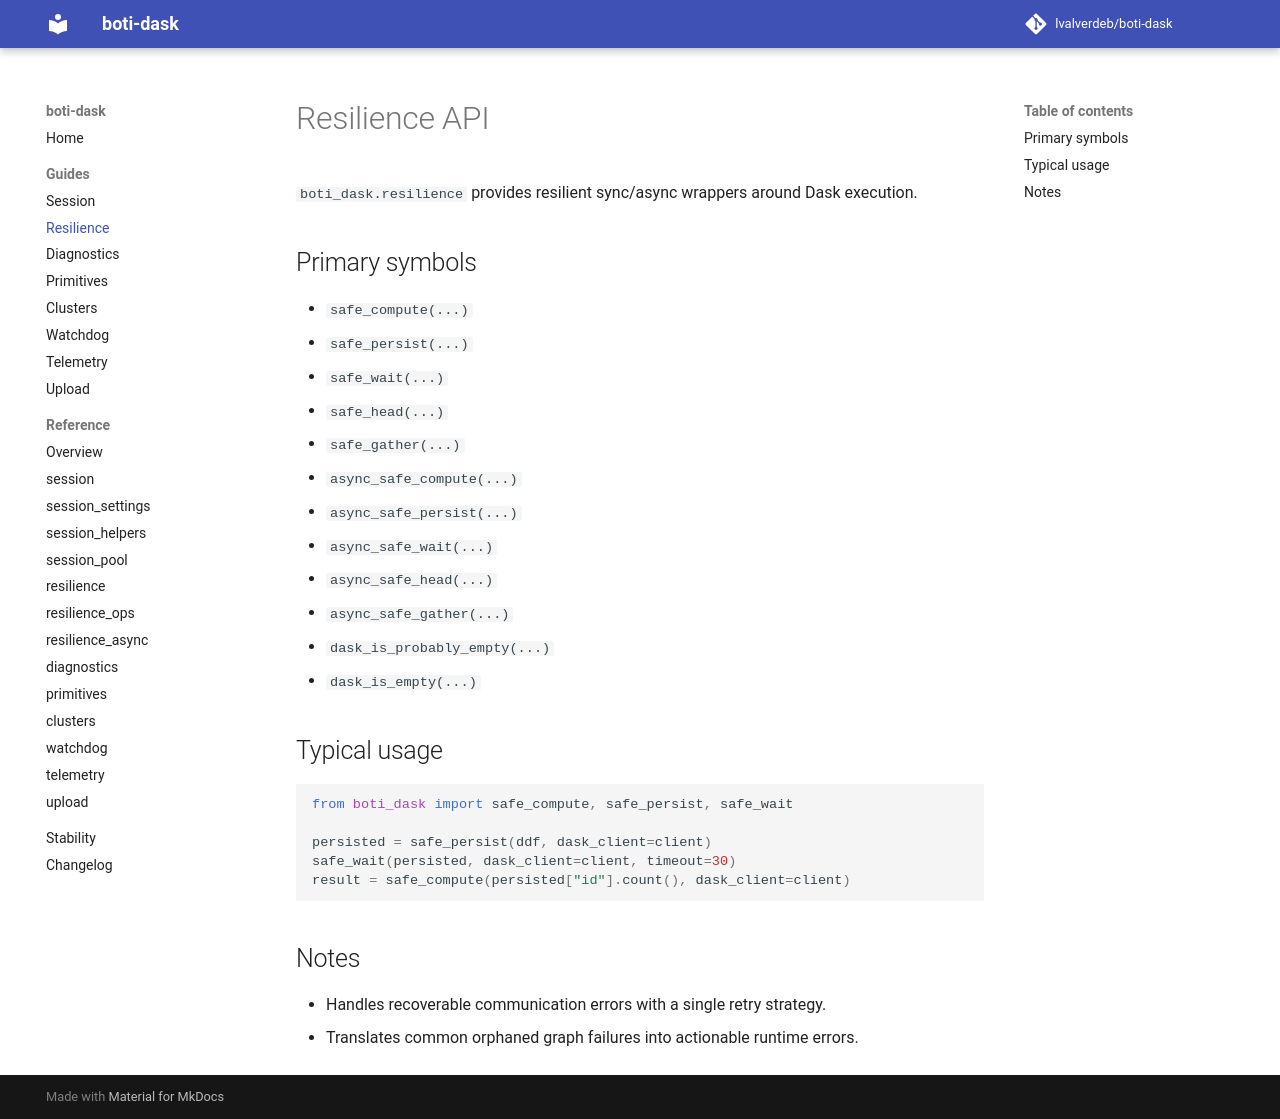

repository: lvalverdeb/boti-dask · page: 1.3/guides/resilience/index.html · generator: mkdocs

# Resilience API

`boti_dask.resilience` provides resilient sync/async wrappers around Dask execution.

## Primary symbols

- `safe_compute(...)`
- `safe_persist(...)`
- `safe_wait(...)`
- `safe_head(...)`
- `safe_gather(...)`
- `async_safe_compute(...)`
- `async_safe_persist(...)`
- `async_safe_wait(...)`
- `async_safe_head(...)`
- `async_safe_gather(...)`
- `dask_is_probably_empty(...)`
- `dask_is_empty(...)`

## Typical usage

```python
from boti_dask import safe_compute, safe_persist, safe_wait

persisted = safe_persist(ddf, dask_client=client)
safe_wait(persisted, dask_client=client, timeout=30)
result = safe_compute(persisted["id"].count(), dask_client=client)
```

## Notes

- Handles recoverable communication errors with a single retry strategy.
- Translates common orphaned graph failures into actionable runtime errors.
